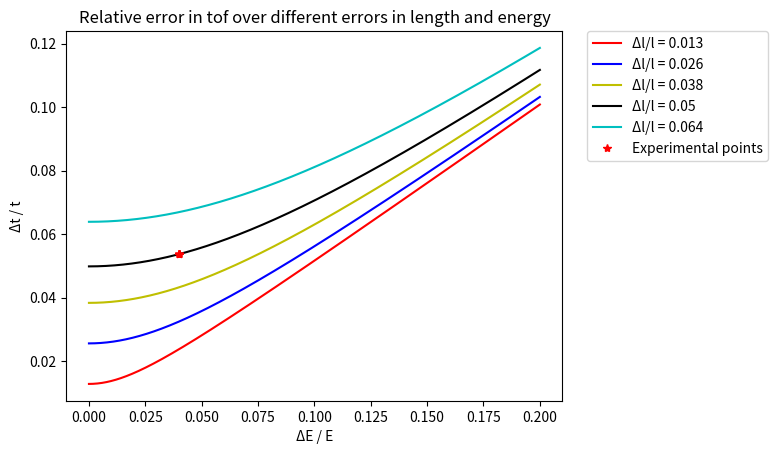

Write Python code to recreate this figure.
# -*- coding: utf-8 -*-
"""
Created on Tue Nov 30 11:17:36 2021

Script for error estimation in ToF
"""

import numpy as np
import matplotlib.pyplot as plt
l = 39.15 #mm
dl = 1.95 #mm

E = [570.8090032, 1811.897686 , 1367.90409  , 1432.463957 ,
       2022.533437 , 4733.415934 , 2725.314222 ] #Particle energies after foil
dE = [4.457,5.317,15.585,6.942,5.406,6.683,4.951] #Std from fit 
rel_err = []
rel_err_l = []
dEE = [] #Experimental points
for i in range(len(E)):
    #dEE.append(dE[i]/E[i])
    dEE.append(0.04)
    rel_err.append(((dl/l)**2 + (dEE[i]/2)**2)**(1/2))
    

#Graph time
dls = [0.5,1,1.5,1.95,2.5] #Test these dl [mm]
for i in range(len(dls)):
    rel_err_l.append(round(dls[i]/l,3))
                     
dEEs = np.linspace(0,0.2,1000) #x vector

rel_errors = np.zeros((len(dls),len(dEEs)))

for i, dl in enumerate(dls):
    for j, E in enumerate(dEEs):
        rel_errors[i,j] = ((dl/l)**2+(E/2)**2)**(1/2)

colors = ['r','b','y','k','c']

plt.figure()
for i in range(len(dls)):
    plt.plot(dEEs,rel_errors[i,:],colors[i], label=f'\u0394l/l = {rel_err_l[i]}')

plt.plot(dEE,rel_err,'*',color='r', label='Experimental points')
plt.title('Relative error in tof over different errors in length and energy')
plt.legend(fontsize=12)
plt.ylabel('\u0394t / t')
plt.xlabel('\u0394E / E')
plt.legend(bbox_to_anchor=(1.05, 1),
                         loc='upper left', borderaxespad=0.)
plt.savefig('Rel_err_2.svg', bbox_inches='tight',format='svg')
ToF=[3.741226671982719,2.0998708941461015, 4.817580046997456, 4.707766474890197, 3.961949251685958, 2.589819098875753, 2.962748483671883]
err_abs = [rel_err[i]*t for t in ToF]

 

